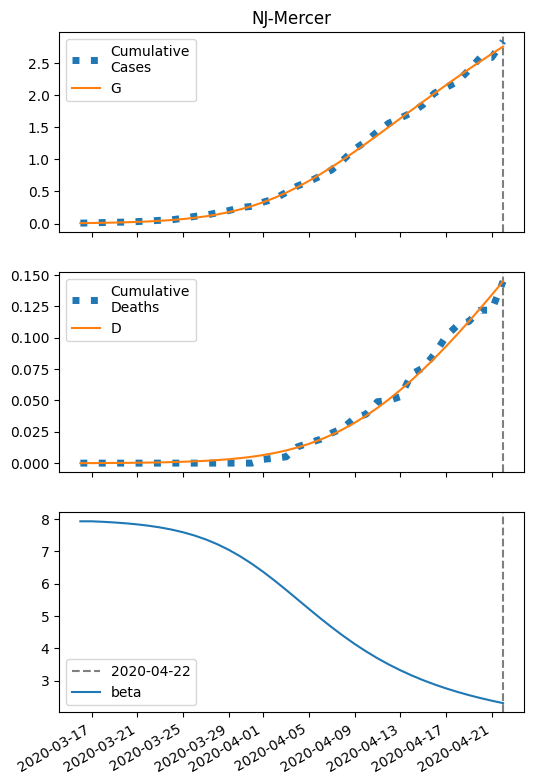

Data behind this chart, as committed beside it:
series, 2020-03-16, 2020-03-17, 2020-03-18, 2020-03-19, 2020-03-20, 2020-03-21, 2020-03-22, 2020-03-23, 2020-03-24, 2020-03-25, 2020-03-26, 2020-03-27, 2020-03-28, 2020-03-29, 2020-03-30, 2020-03-31, 2020-04-01, 2020-04-02, 2020-04-03, 2020-04-04, 2020-04-05, 2020-04-06, 2020-04-07
S, 16982, 16980, 16977, 16974, 16969, 16963, 16955, 16946, 16934, 16918, 16899, 16876, 16846, 16810, 16767, 16716, 16656, 16587, 16508, 16420, 16324, 16219, 16107
I, 6.0, 7.72, 9.926, 12.75, 16.37, 20.98, 26.85, 34.29, 43.69, 55.48, 70.18, 88.35, 110.6, 137.5, 169.5, 207.2, 250.6, 299.9, 354.5, 414.1, 477.6, 544.1, 612.4
IH, 0.24, 0.3262, 0.4259, 0.55, 0.7076, 0.9089, 1.166, 1.493, 1.908, 2.433, 3.093, 3.918, 4.941, 6.198, 7.725, 9.555, 11.72, 14.23, 17.11, 20.33, 23.86, 27.68, 31.7
IN, 0.24, 0.472, 0.765, 1.136, 1.609, 2.21, 2.975, 3.95, 5.19, 6.764, 8.757, 11.27, 14.43, 18.37, 23.26, 29.26, 36.57, 45.37, 55.85, 68.17, 82.45, 98.8, 117.3
D, 0.01, 0.0438, 0.08973, 0.1497, 0.2272, 0.3268, 0.4548, 0.619, 0.8292, 1.098, 1.44, 1.876, 2.428, 3.124, 3.996, 5.084, 6.43, 8.08, 10.08, 12.49, 15.36, 18.72, 22.61
R, 0.0, 0.128, 0.3069, 0.5454, 0.8584, 1.266, 1.794, 2.476, 3.355, 4.482, 5.924, 7.763, 10.1, 13.05, 16.76, 21.4, 27.16, 34.24, 42.87, 53.29, 65.73, 80.42, 97.56
G, 6.0, 8.2, 11.02, 14.64, 19.28, 25.2, 32.75, 42.34, 54.48, 69.77, 88.9, 112.7, 142, 177.7, 220.8, 272, 332, 401.3, 480, 567.9, 664.5, 769.2, 881
H, 8488, 8488, 8488, 8488, 8488, 8488, 8488, 8488, 8488, 8488, 8488, 8488, 8488, 8488, 8488, 8488, 8488, 8488, 8488, 8488, 8488, 8488, 8488
beta, 7.931, 7.931, 7.915, 7.895, 7.869, 7.836, 7.793, 7.74, 7.674, 7.592, 7.491, 7.368, 7.221, 7.047, 6.847, 6.62, 6.369, 6.098, 5.812, 5.519, 5.224, 4.934, 4.654
